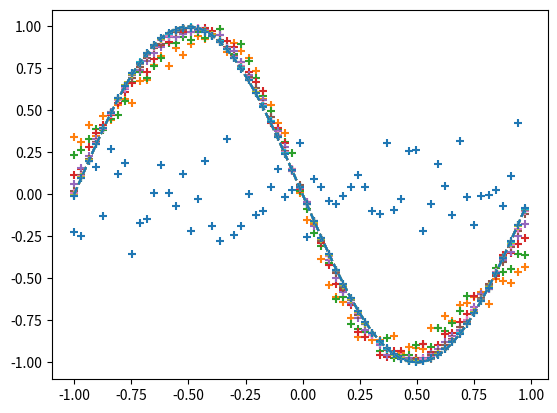

Write the Python code that produced this figure.
import numpy as np
import matplotlib.pyplot as plt

# —準備輸入與正解—
input_data = np.arange(0, np.pi*2, 0.1)  # 輸入
correct_data = np.sin(input_data)  # 正確答案
input_data = (input_data-np.pi)/np.pi  # 輸入為 -1.0～1.0 的範圍內
n_data = len(correct_data)  # 資料的數量

# —各設定值—
n_in = 1   # 輸入層的神經元數量
n_mid = 3 # 中間層的神經元數量
n_out = 1  #  輸出層的神經元數量

wb_width = 0.01  # 權重與偏值的範圍
eta = 0.1  # 學習率
epoch = 2001
interval = 200  # 顯示進度的間隔

# -- 中間層 --
class MiddleLayer:
    def __init__(self, n_upper, n):  # 初期設定
        self.w1 = wb_width * np.random.randn(n_upper, n)  # 權重（矩陣）
        self.b1 = wb_width * np.random.randn(n)  # 偏值（向量）

    def forward(self, x):  # 前向傳播
        self.x = x
        u1 = np.dot(x, self.w1) + self.b1
        self.y1 = 1/(1+np.exp(-u1))  # sigmoid 函數
    
    def backward(self, grad_y1):  # 反向傳播
        delta1 = grad_y1 * (1-self.y1)*self.y1  # sigmoid 函數的微分
        
        self.grad_w1= np.dot(self.x.T, delta1)
        self.grad_b1 = np.sum(delta1, axis=0)
                
    def update(self, eta):  # 更新權重與偏值
        self.w1 -= eta * self.grad_w1
        self.b1 -= eta * self.grad_b1

# -- 輸出層 --
class OutputLayer:
    def __init__(self, n_upper, n):  # 初期設定
        self.w2 = wb_width * np.random.randn(n_upper, n)  #權重（矩陣）
        self.b2 = wb_width * np.random.randn(n)  # 偏值（向量）
    
    def forward(self, y1):  # 前向傳播
        self.y1 = y1
        u2 = np.dot(y1, self.w2) + self.b2
        self.y2 = u2  # 恆等函數
    
    def backward(self, t):  # 反向傳播
        delta2 = self.y2 - t
                
        self.grad_w2 = np.dot(self.y1.T, delta2)
        self.grad_b2 = np.sum(delta2, axis=0)
        
        self.grad_y1 = np.dot(delta2, self.w2.T) 

    def update(self, eta):  # 更新權重與偏值
        self.w2 -= eta * self.grad_w2
        self.b2 -= eta * self.grad_b2


# -- 各層的初始化 --
middle_layer = MiddleLayer(n_in, n_mid)
output_layer = OutputLayer(n_mid, n_out)



# -- 學習 --
for i in range(epoch):

    # 索引洗牌
    index_random = np.arange(n_data)
    np.random.shuffle(index_random)
    
    # 顯示結果用
    total_error = 0
    plot_x = []
    plot_y2 = []
    
    for idx in index_random:
        
        x = input_data[idx:idx+1]  # 輸入
        t = correct_data[idx:idx+1]  # 正確答案
        
        # 前向傳播
        middle_layer.forward(x.reshape(1, 1))  # 把輸入轉換成陣列
        output_layer.forward(middle_layer.y1)  

        # 反向傳播
        output_layer.backward(t.reshape(1, 1))  # 反向傳播
        middle_layer.backward(output_layer.grad_y1)
        
        # 更新權重與偏值
        middle_layer.update(eta)
        output_layer.update(eta)
        
        if i%interval == 0:
            
            y2 = output_layer.y2.reshape(-1)  # 將矩陣恢復成向量

            # 誤差計算
            total_error += 1.0/2.0*np.sum(np.square(y2 - t))  # 計算均方誤差
            
            # 輸出的記錄
            plot_x.append(x)
            plot_y2.append(y2)
            
    if i%interval == 0:
        
        # 顯示輸出的圖表
        

        plt.plot(input_data, correct_data, linestyle="dashed")
        plt.scatter(plot_x, plot_y2, marker="+")
        plt.show()
        
        # 顯示epoch 次數與誤差
        print("Epoch:" + str(i) + "/" + str(epoch), "Error:" + str(total_error/n_data))